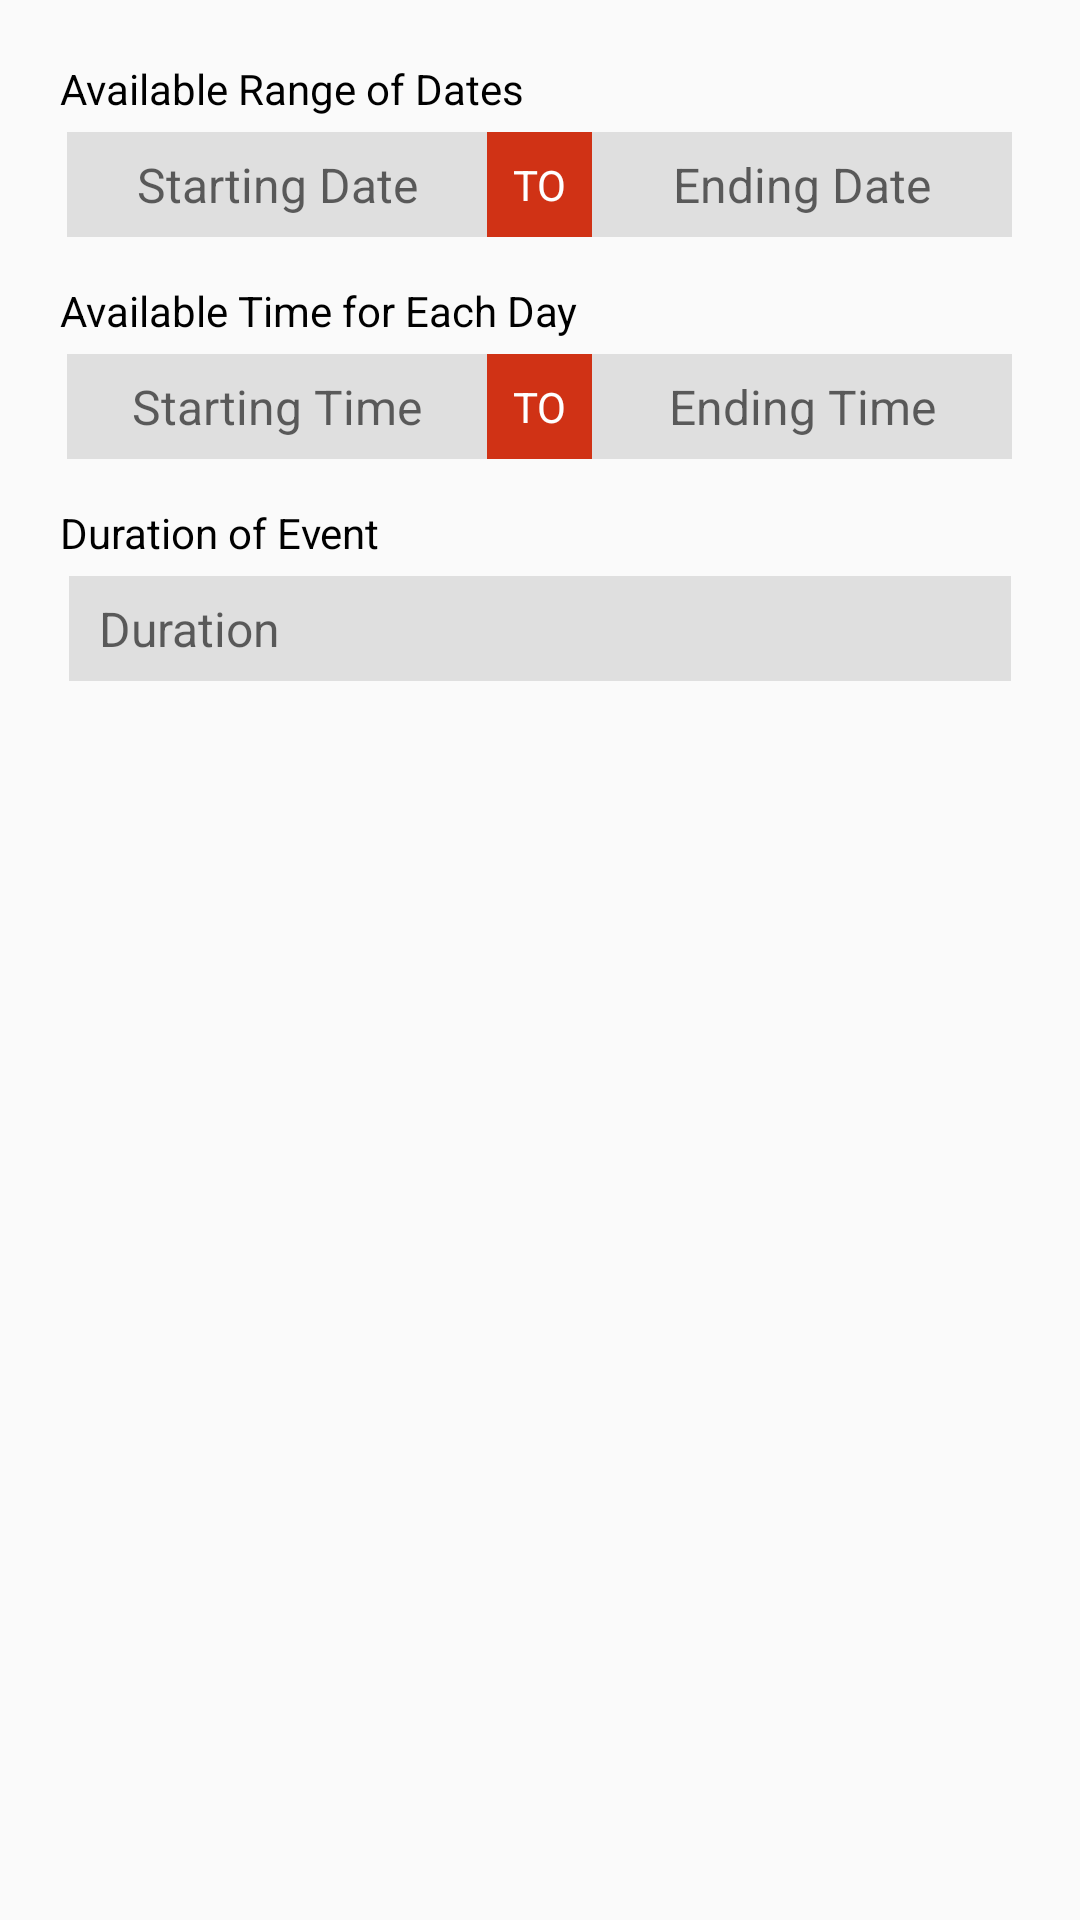

Here is an Android app screen rendered from its layout file. Give the layout XML and the strings, colors and styles it references.
<!-- AndroidManifest.xml: application theme AppTheme -->
<!-- res/layout/fragment_create_event_time.xml -->
<ScrollView xmlns:android="http://schemas.android.com/apk/res/android"
             xmlns:tools="http://schemas.android.com/tools"
             tools:context="com.optimize.optimize.fragments.CreateEventTimeFragment"
             android:layout_width="match_parent"
             android:layout_height="match_parent"
             android:layout_gravity="center_horizontal"
             android:scrollbars="vertical">

    <LinearLayout
        android:layout_width="match_parent"
        android:layout_height="wrap_content"
        android:padding="20dp"
        android:orientation="vertical">

        <TextView
            android:layout_width="match_parent"
            android:layout_height="wrap_content"
            android:layout_marginBottom="5dp"
            android:text="Available Range of Dates"
            android:textColor="@color/black"/>

        <LinearLayout
            android:layout_width="match_parent"
            android:layout_height="wrap_content"
            android:gravity="center"
            android:orientation="horizontal">

            <TextView
                android:id="@+id/tv_starting_date"
                android:layout_width="140dp"
                android:layout_height="35dp"
                android:padding="5dp"
                android:gravity="center"
                android:textSize="16sp"
                android:singleLine="true"
                android:hint="Starting Date"
                android:background="@color/grey_light"/>

            <TextView
                android:layout_width="35dp"
                android:layout_height="35dp"
                android:text="to"
                android:textColor="@color/white"
                android:textAllCaps="true"
                android:gravity="center"
                android:background="@color/ot_red_dark"/>

            <TextView
                android:id="@+id/tv_ending_date"
                android:layout_width="140dp"
                android:layout_height="35dp"
                android:padding="5dp"
                android:gravity="center"
                android:textSize="16sp"
                android:singleLine="true"
                android:hint="Ending Date"
                android:background="@color/grey_light"/>

        </LinearLayout>
        
        <Space
            android:layout_width="match_parent"
            android:layout_height="10dp"/>

        <TextView
            android:layout_width="match_parent"
            android:layout_height="wrap_content"
            android:layout_marginTop="5dp"
            android:layout_marginBottom="5dp"
            android:text="Available Time for Each Day"
            android:textColor="@color/black"/>

        <LinearLayout
            android:layout_width="match_parent"
            android:layout_height="wrap_content"
            android:gravity="center"
            android:orientation="horizontal">

            <TextView
                android:id="@+id/tv_starting_time"
                android:layout_width="140dp"
                android:layout_height="35dp"
                android:padding="5dp"
                android:gravity="center"
                android:textSize="16sp"
                android:singleLine="true"
                android:hint="Starting Time"
                android:background="@color/grey_light"/>

            <TextView
                android:layout_width="35dp"
                android:layout_height="35dp"
                android:text="to"
                android:textColor="@color/white"
                android:textAllCaps="true"
                android:gravity="center"
                android:background="@color/ot_red_dark"/>

            <TextView
                android:id="@+id/tv_ending_time"
                android:layout_width="140dp"
                android:layout_height="35dp"
                android:padding="5dp"
                android:gravity="center"
                android:textSize="16sp"
                android:singleLine="true"
                android:hint="Ending Time"
                android:background="@color/grey_light"/>

        </LinearLayout>

        <Space
            android:layout_width="match_parent"
            android:layout_height="10dp"/>

        <TextView
            android:layout_width="match_parent"
            android:layout_height="wrap_content"
            android:layout_marginTop="5dp"
            android:layout_marginBottom="5dp"
            android:text="Duration of Event"
            android:textColor="@color/black"/>

        <TextView
            android:id="@+id/tv_duration"
            android:layout_width="314dp"
            android:layout_height="35dp"
            android:paddingLeft="10dp"
            android:paddingTop="5dp"
            android:paddingBottom="5dp"
            android:paddingRight="10dp"
            android:layout_gravity="center"
            android:gravity="left|center_vertical"
            android:textSize="16sp"
            android:hint="Duration"
            android:background="@color/grey_light"/>

    </LinearLayout>

</ScrollView>
<!-- resources referenced by this layout -->
<resources>
  <color name="black">#000000</color>
  <color name="grey_light">#DFDFDF</color>
  <color name="ot_red_dark">#D03215</color>
  <color name="white">#FFFFFF</color>
  <style name="AppTheme" parent="Theme.AppCompat.Light.DarkActionBar">
          <item name="android:actionBarStyle">@style/OTActionBar</item>
          <item name="actionBarStyle">@style/OTActionBar</item>
          <item name="windowActionBar">false</item>
      </style>
  <style name="OTActionBar" parent="Widget.AppCompat.Toolbar">
          <item name="popupTheme">@style/ThemeOverlay.AppCompat.Light</item>
          <item name="theme">@style/ThemeOverlay.AppCompat.Dark.ActionBar</item>
  
          <item name="android:background">@color/ot_red_dark</item>
          <item name="background">@color/ot_red_dark</item>
  
          <item name="android:actionBarItemBackground">@color/ot_red_dark</item>
          <item name="actionBarItemBackground">@color/ot_red_dark</item>
      </style>
</resources>
